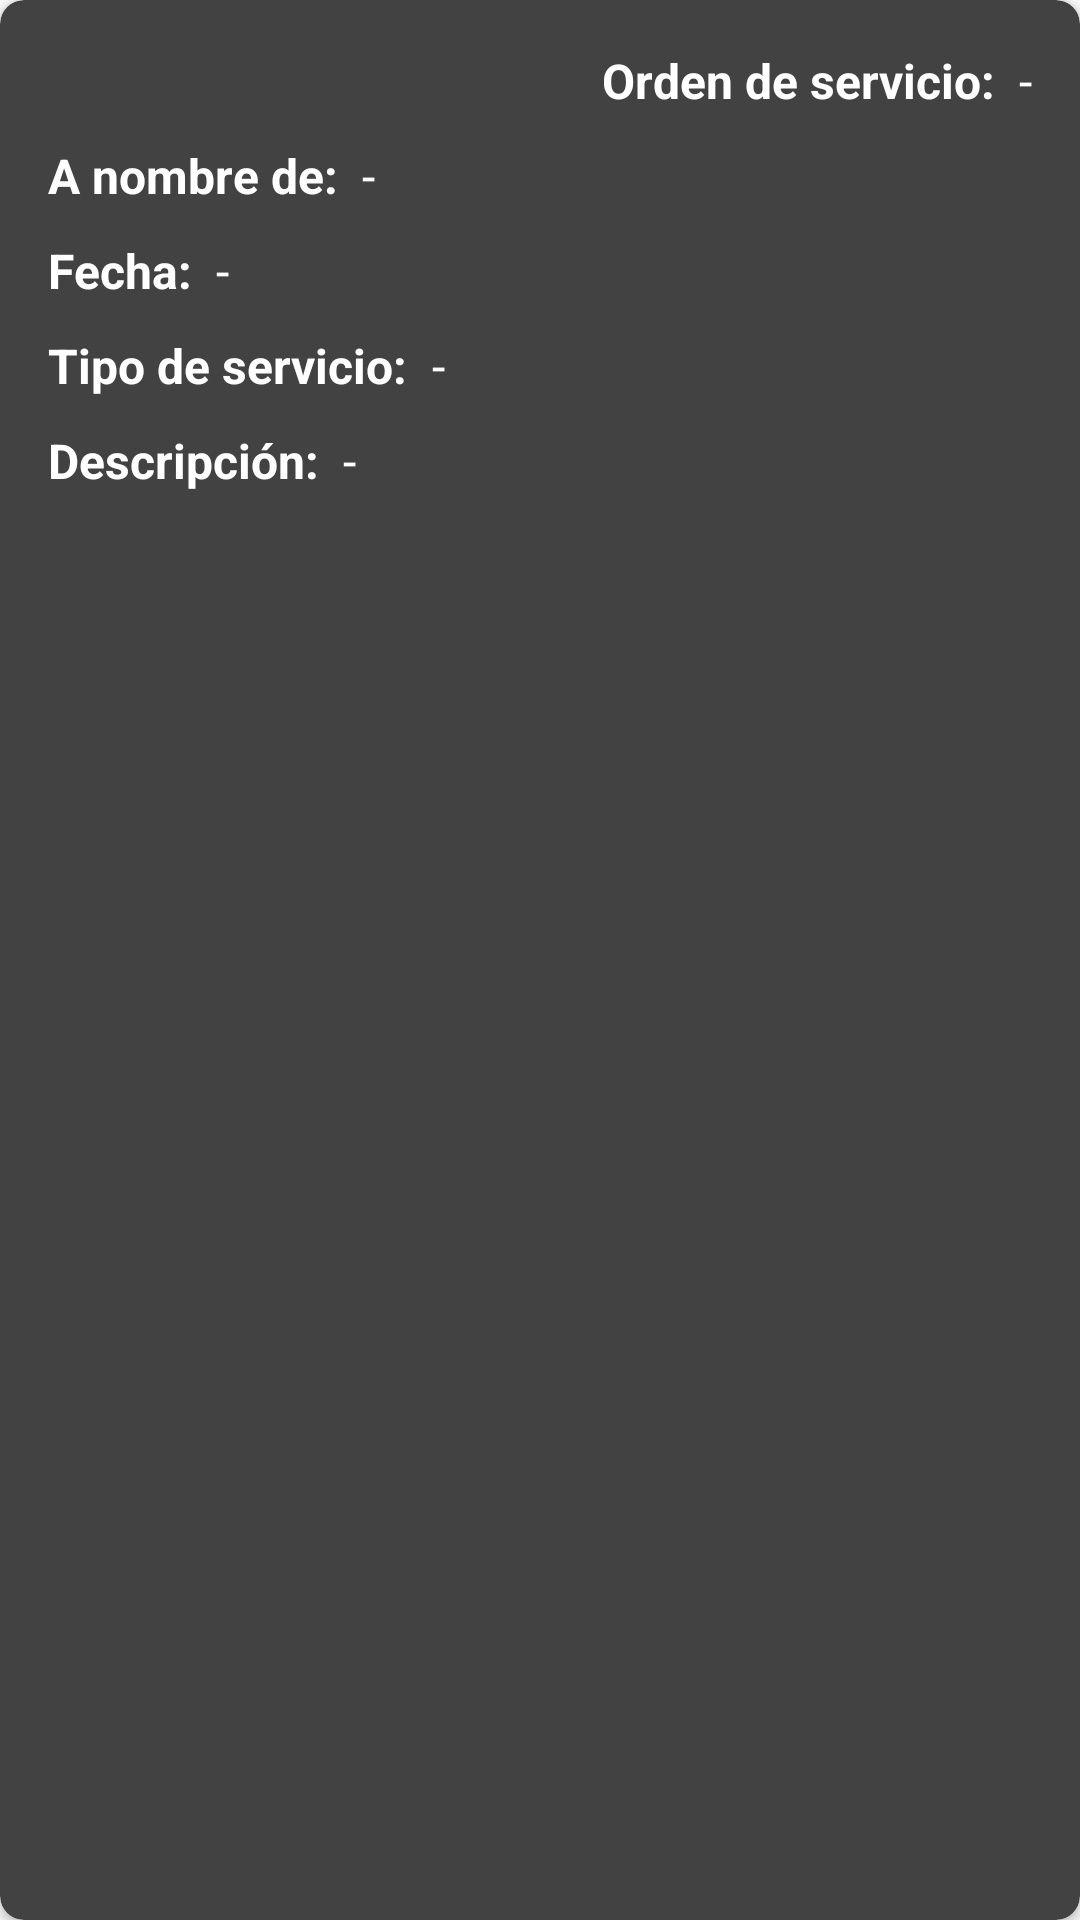

Reconstruct the res/layout file that produces this screen, plus the resources it refers to.
<!-- AndroidManifest.xml: application theme AppTheme -->
<!-- res/layout/cardview_historial.xml -->
<?xml version="1.0" encoding="utf-8"?>
<android.support.v7.widget.CardView
    xmlns:android="http://schemas.android.com/apk/res/android"
    xmlns:cardview="http://schemas.android.com/apk/res-auto"
    xmlns:tools="http://schemas.android.com/tools"
    android:id="@+id/cardView_historial"
    android:layout_width="match_parent"
    android:layout_height="@dimen/appBarLayout_height"
    cardview:cardCornerRadius="@dimen/cornerRadius_cardView"
    android:fitsSystemWindows="true"
    android:layout_marginBottom="@dimen/marginTopButton"
    cardview:cardBackgroundColor="@color/subfondo"
    >

    <FrameLayout
        android:layout_width="match_parent"
        android:layout_height="@dimen/appBarLayout_height"
        >

        <LinearLayout
            android:layout_width="match_parent"
            android:layout_height="@dimen/appBarLayout_height"
            android:orientation="vertical"
            android:padding="@dimen/activity_vertical_margin"
            tools:ignore="UselessParent"
            >

            <LinearLayout
                android:layout_width="wrap_content"
                android:layout_height="wrap_content"
                android:orientation="horizontal"
                android:layout_gravity="right"
                android:weightSum="3"
                tools:ignore="RtlHardcoded,UselessParent"
                >

                <TextView
                    android:layout_width="wrap_content"
                    android:layout_height="wrap_content"
                    android:text="@string/numero_orden"
                    android:textSize="@dimen/textSize_lite"
                    android:textStyle="bold"
                    android:textColor="@android:color/white"
                    android:layout_weight="1"
                    />

                <TextView
                    android:layout_width="match_parent"
                    android:layout_height="match_parent"
                    android:layout_marginRight="@dimen/cardElevation"
                    android:layout_marginEnd="@dimen/cardElevation"
                    android:layout_weight="1"
                    />

                <TextView
                    android:id="@+id/historial_ordenServicio"
                    android:layout_width="wrap_content"
                    android:layout_height="wrap_content"
                    android:text="@string/sindato"
                    android:textSize="@dimen/textSize_lite"
                    android:textColor="@android:color/white"
                    android:layout_weight="1"
                    />

            </LinearLayout>

            <LinearLayout
                android:layout_width="wrap_content"
                android:layout_height="wrap_content"
                android:orientation="horizontal"
                android:weightSum="3"
                android:layout_marginTop="@dimen/editText_margin_createaccount"
                tools:ignore="UselessLeaf"
                >

                <TextView
                    android:layout_width="wrap_content"
                    android:layout_height="wrap_content"
                    android:text="@string/anombrede"
                    android:textSize="@dimen/textSize_lite"
                    android:textStyle="bold"
                    android:textColor="@android:color/white"
                    android:layout_weight="1"
                    />

                <TextView
                    android:layout_width="match_parent"
                    android:layout_height="match_parent"
                    android:layout_marginRight="@dimen/cardElevation"
                    android:layout_marginEnd="@dimen/cardElevation"
                    android:layout_weight="1"
                    />

                <TextView
                    android:id="@+id/historial_nombre"
                    android:layout_width="wrap_content"
                    android:layout_height="wrap_content"
                    android:text="@string/sindato"
                    android:textSize="@dimen/textSize_lite"
                    android:textColor="@android:color/white"
                    android:layout_weight="1"
                    />

            </LinearLayout>

            <LinearLayout
                android:layout_width="wrap_content"
                android:layout_height="wrap_content"
                android:orientation="horizontal"
                android:weightSum="3"
                android:layout_marginTop="@dimen/editText_margin_createaccount"
                tools:ignore="UselessLeaf"
                >

                <TextView
                    android:layout_width="wrap_content"
                    android:layout_height="wrap_content"
                    android:text="@string/fecha_orden"
                    android:textSize="@dimen/textSize_lite"
                    android:textStyle="bold"
                    android:textColor="@android:color/white"
                    android:layout_weight="1"
                    />

                <TextView
                    android:layout_width="match_parent"
                    android:layout_height="match_parent"
                    android:layout_marginRight="@dimen/cardElevation"
                    android:layout_marginEnd="@dimen/cardElevation"
                    android:layout_weight="1"
                    />

                <TextView
                    android:id="@+id/historial_fecha"
                    android:layout_width="wrap_content"
                    android:layout_height="wrap_content"
                    android:text="@string/sindato"
                    android:textSize="@dimen/textSize_lite"
                    android:textColor="@android:color/white"
                    android:layout_weight="1"
                    />

            </LinearLayout>

            <LinearLayout
                android:layout_width="wrap_content"
                android:layout_height="wrap_content"
                android:orientation="horizontal"
                android:weightSum="3"
                android:layout_marginTop="@dimen/editText_margin_createaccount"
                tools:ignore="UselessLeaf"
                >

                <TextView
                    android:layout_width="wrap_content"
                    android:layout_height="wrap_content"
                    android:text="@string/tipoSer"
                    android:textSize="@dimen/textSize_lite"
                    android:textStyle="bold"
                    android:textColor="@android:color/white"
                    android:layout_weight="1"
                    />

                <TextView
                    android:layout_width="match_parent"
                    android:layout_height="match_parent"
                    android:layout_marginRight="@dimen/cardElevation"
                    android:layout_marginEnd="@dimen/cardElevation"
                    android:layout_weight="1"
                    />

                <TextView
                    android:id="@+id/historial_servicio"
                    android:layout_width="wrap_content"
                    android:layout_height="wrap_content"
                    android:text="@string/sindato"
                    android:textSize="@dimen/textSize_lite"
                    android:textColor="@android:color/white"
                    android:layout_weight="1"
                    />

            </LinearLayout>

            <LinearLayout
                android:layout_width="wrap_content"
                android:layout_height="wrap_content"
                android:orientation="horizontal"
                android:weightSum="3"
                android:layout_marginTop="@dimen/editText_margin_createaccount"
                tools:ignore="UselessLeaf"
                >

                <TextView
                    android:layout_width="wrap_content"
                    android:layout_height="wrap_content"
                    android:text="@string/desc_orden"
                    android:textSize="@dimen/textSize_lite"
                    android:textStyle="bold"
                    android:textColor="@android:color/white"
                    android:layout_weight="1"
                    />

                <TextView
                    android:layout_width="match_parent"
                    android:layout_height="match_parent"
                    android:layout_marginRight="@dimen/cardElevation"
                    android:layout_marginEnd="@dimen/cardElevation"
                    android:layout_weight="1"
                    />

                <TextView
                    android:id="@+id/historial_detalle"
                    android:layout_width="wrap_content"
                    android:layout_height="wrap_content"
                    android:text="@string/sindato"
                    android:textSize="@dimen/textSize_lite"
                    android:textColor="@android:color/white"
                    android:layout_weight="1"
                    />

            </LinearLayout>

        </LinearLayout>

    </FrameLayout>

</android.support.v7.widget.CardView>
<!-- resources referenced by this layout -->
<resources>
  <color name="subfondo">#424242</color>
  <dimen name="activity_vertical_margin">16dp</dimen>
  <dimen name="appBarLayout_height">200dp</dimen>
  <dimen name="cardElevation">8dp</dimen>
  <dimen name="cornerRadius_cardView">8dp</dimen>
  <dimen name="editText_margin_createaccount">10dp</dimen>
  <dimen name="marginTopButton">20dp</dimen>
  <dimen name="textSize_lite">16sp</dimen>
  <string name="anombrede">A nombre de:</string>
  <string name="desc_orden">Descripción:</string>
  <string name="fecha_orden">Fecha:</string>
  <string name="numero_orden">Orden de servicio:</string>
  <string name="sindato">-</string>
  <string name="tipoSer">Tipo de servicio:</string>
  <style name="AppTheme" parent="Theme.AppCompat.Light.NoActionBar">
          
          <item name="colorPrimary">@color/colorPrimary</item>
          <item name="colorPrimaryDark">@color/colorPrimaryDark</item>
          <item name="colorAccent">@color/colorAccent</item>
      </style>
  <color name="colorPrimary">#212121</color>
  <color name="colorPrimaryDark">#000000</color>
  <color name="colorAccent">#FFAB40</color>
</resources>
